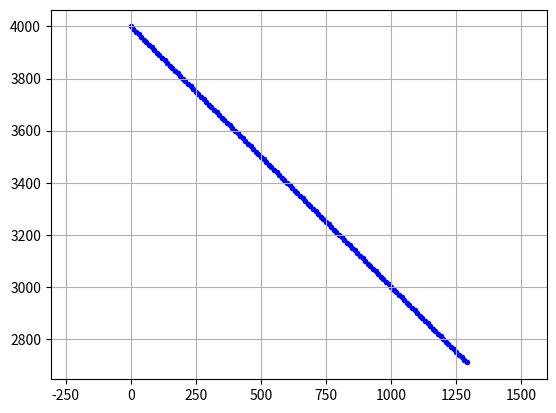

Recreate this plot in Python.
# -*- coding: utf-8 -*-
"""
Created on Sat Mar 25 23:28:29 2017

[redacted]
"""

import matplotlib.pyplot as plt
from matplotlib.patches import Circle
import numpy as np
import math

plt.close()  # clf() # 清图  cla() # 清坐标轴 close() # 关窗口
fig = plt.figure()
ax = fig.add_subplot(1, 1, 1)
ax.axis("equal")  # 设置图像显示的时候XY轴比例
plt.grid(True)  # 添加网格
plt.ion()  # interactive mode on
IniObsX = 0000
IniObsY = 4000
IniObsAngle = 135
IniObsSpeed = 10 * math.sqrt(2)  # 米/秒
print('开始仿真')
try:
    for t in range(180):
        # 障碍物船只轨迹
        obsX = IniObsX + IniObsSpeed * math.sin(IniObsAngle / 180 * math.pi) * t
        obsY = IniObsY + IniObsSpeed * math.cos(IniObsAngle / 180 * math.pi) * t
        ax.scatter(obsX, obsY, c='b', marker='.')  # 散点图
        # ax.lines.pop(1)  删除轨迹
        # 下面的图,两船的距离
        plt.pause(0.001)
except Exception as err:
    print(err)